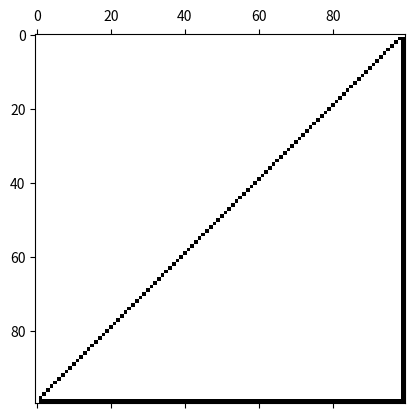

Write the Python code that produced this figure.
import numpy as np
from matplotlib import pyplot as plt

n=100
A = np.diag(np.mgrid[:n])
A[:, -1] = A[-1, :] = np.mgrid[:n]

#x = np.flip(x)
B = A[::-1] #reserve array

plt.spy(A)
plt.show()
plt.spy(A[::-1, :])
plt.show()
plt.spy(np.dot(A,A))
plt.show()
plt.spy(np.dot(A,B))

plt.show()
